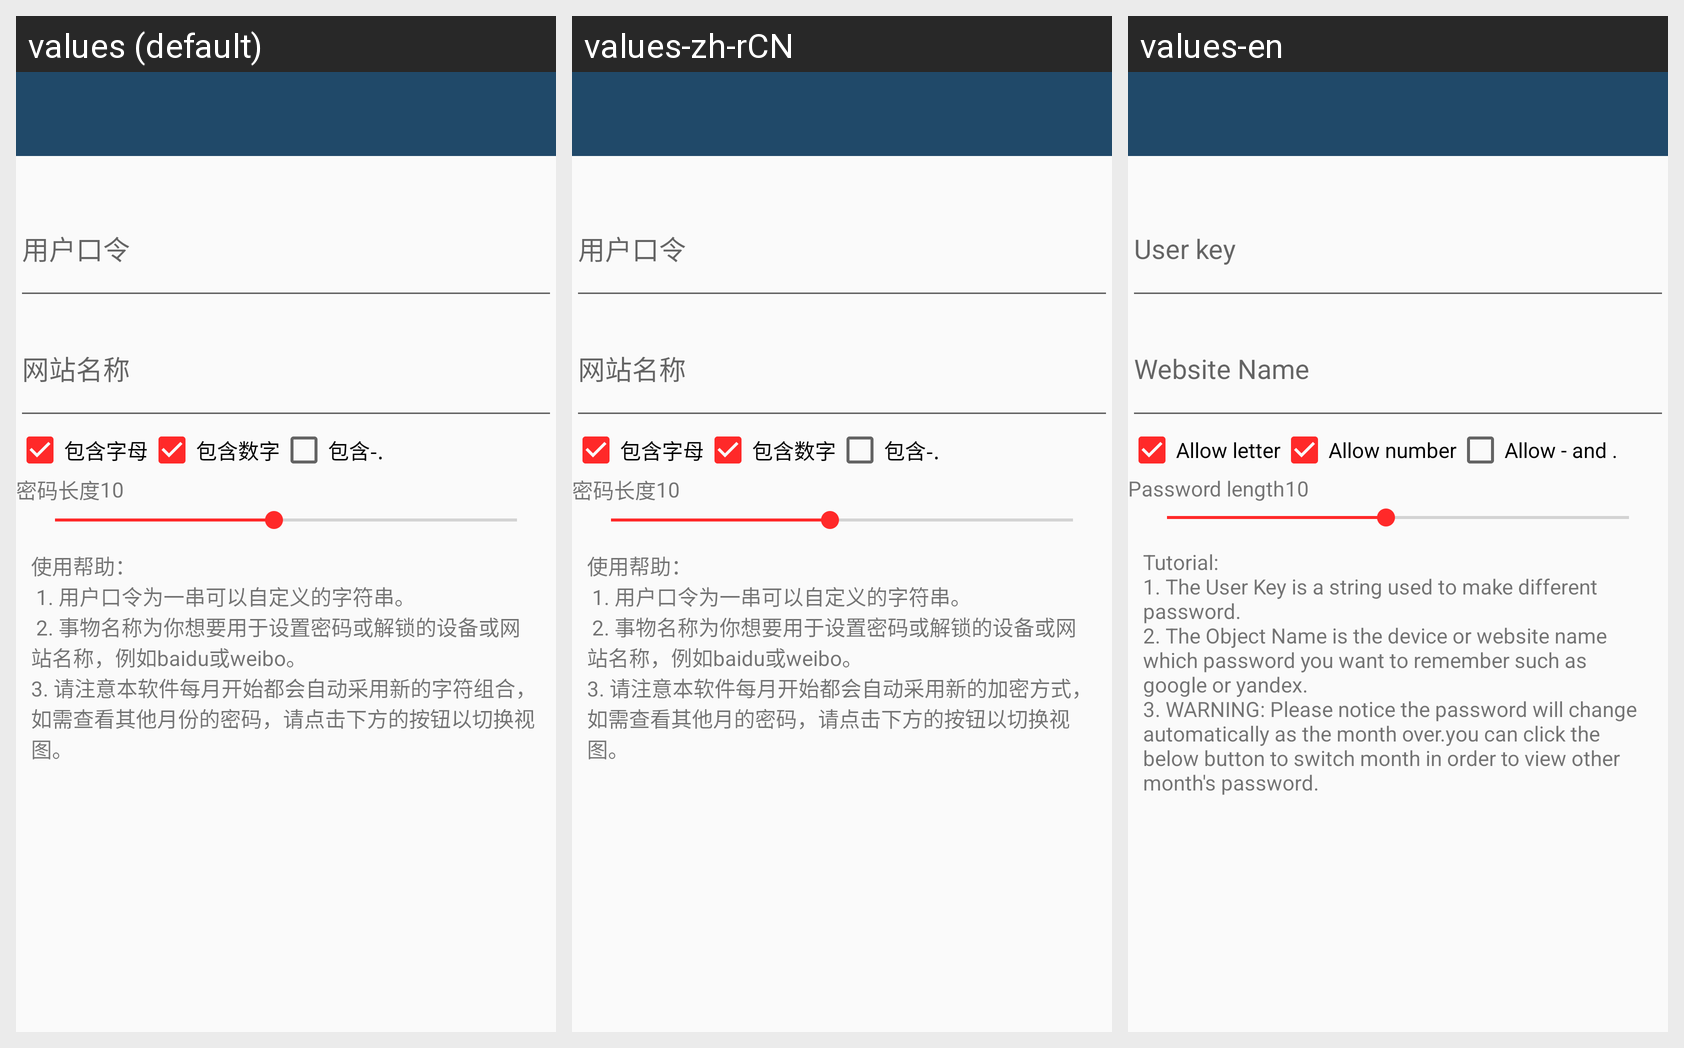

Strings drawn on this Android screen and how each of the app's shown locales translates them:
Android screen res/layout/lunarpassword.xml rendered under 3 locales, left to right: values (default), values-zh-rCN, values-en. Device: Nexus 5 (rendered at 1080×1920; each locale shown at half size, 540×960, under a caption strip naming it); theme AppTheme.NoActionBar.
Strings drawn on this screen, with the default value and each locale's value (text and hints the layout hard-codes, and strings that could not be matched under every locale, appear in the picture but are not listed):

userkey
  values: 用户口令
  values-zh-rCN: 用户口令
  values-en: User key

devicename
  values: 网站名称
  values-zh-rCN: 网站名称
  values-en: Website Name

allowletter
  values: 包含字母
  values-zh-rCN: 包含字母
  values-en: Allow letter

allownum
  values: 包含数字
  values-zh-rCN: 包含数字
  values-en: Allow number

allowdilemma
  values: 包含-.
  values-zh-rCN: 包含-.
  values-en: Allow - and .

passwordlength
  values: 密码长度
  values-zh-rCN: 密码长度
  values-en: Password length

tutorial_text
  values: 使用帮助：
       1. 用户口令为一串可以自定义的字符串。 
       2. 事物名称为你想要用于设置密码或解锁的设备或网站名称，例如baidu或weibo。
      3. 请注意本软件每月开始都会自动采用新的字符组合，如需查看其他月份的密码，请点击下方的按钮以切换视图。
  values-zh-rCN: 使用帮助：
       1. 用户口令为一串可以自定义的字符串。 
       2. 事物名称为你想要用于设置密码或解锁的设备或网站名称，例如baidu或weibo。
      3. 请注意本软件每月开始都会自动采用新的加密方式，如需查看其他月的密码，请点击下方的按钮以切换视图。
  values-en: Tutorial: 
      1. The User Key is a string used to make different password.
      2. The Object Name is the device or website name which password you want to remember such as google or yandex.
      3. WARNING: Please notice the password will change automatically as the month over.you can click the below button to switch month in order to view other month's password.
